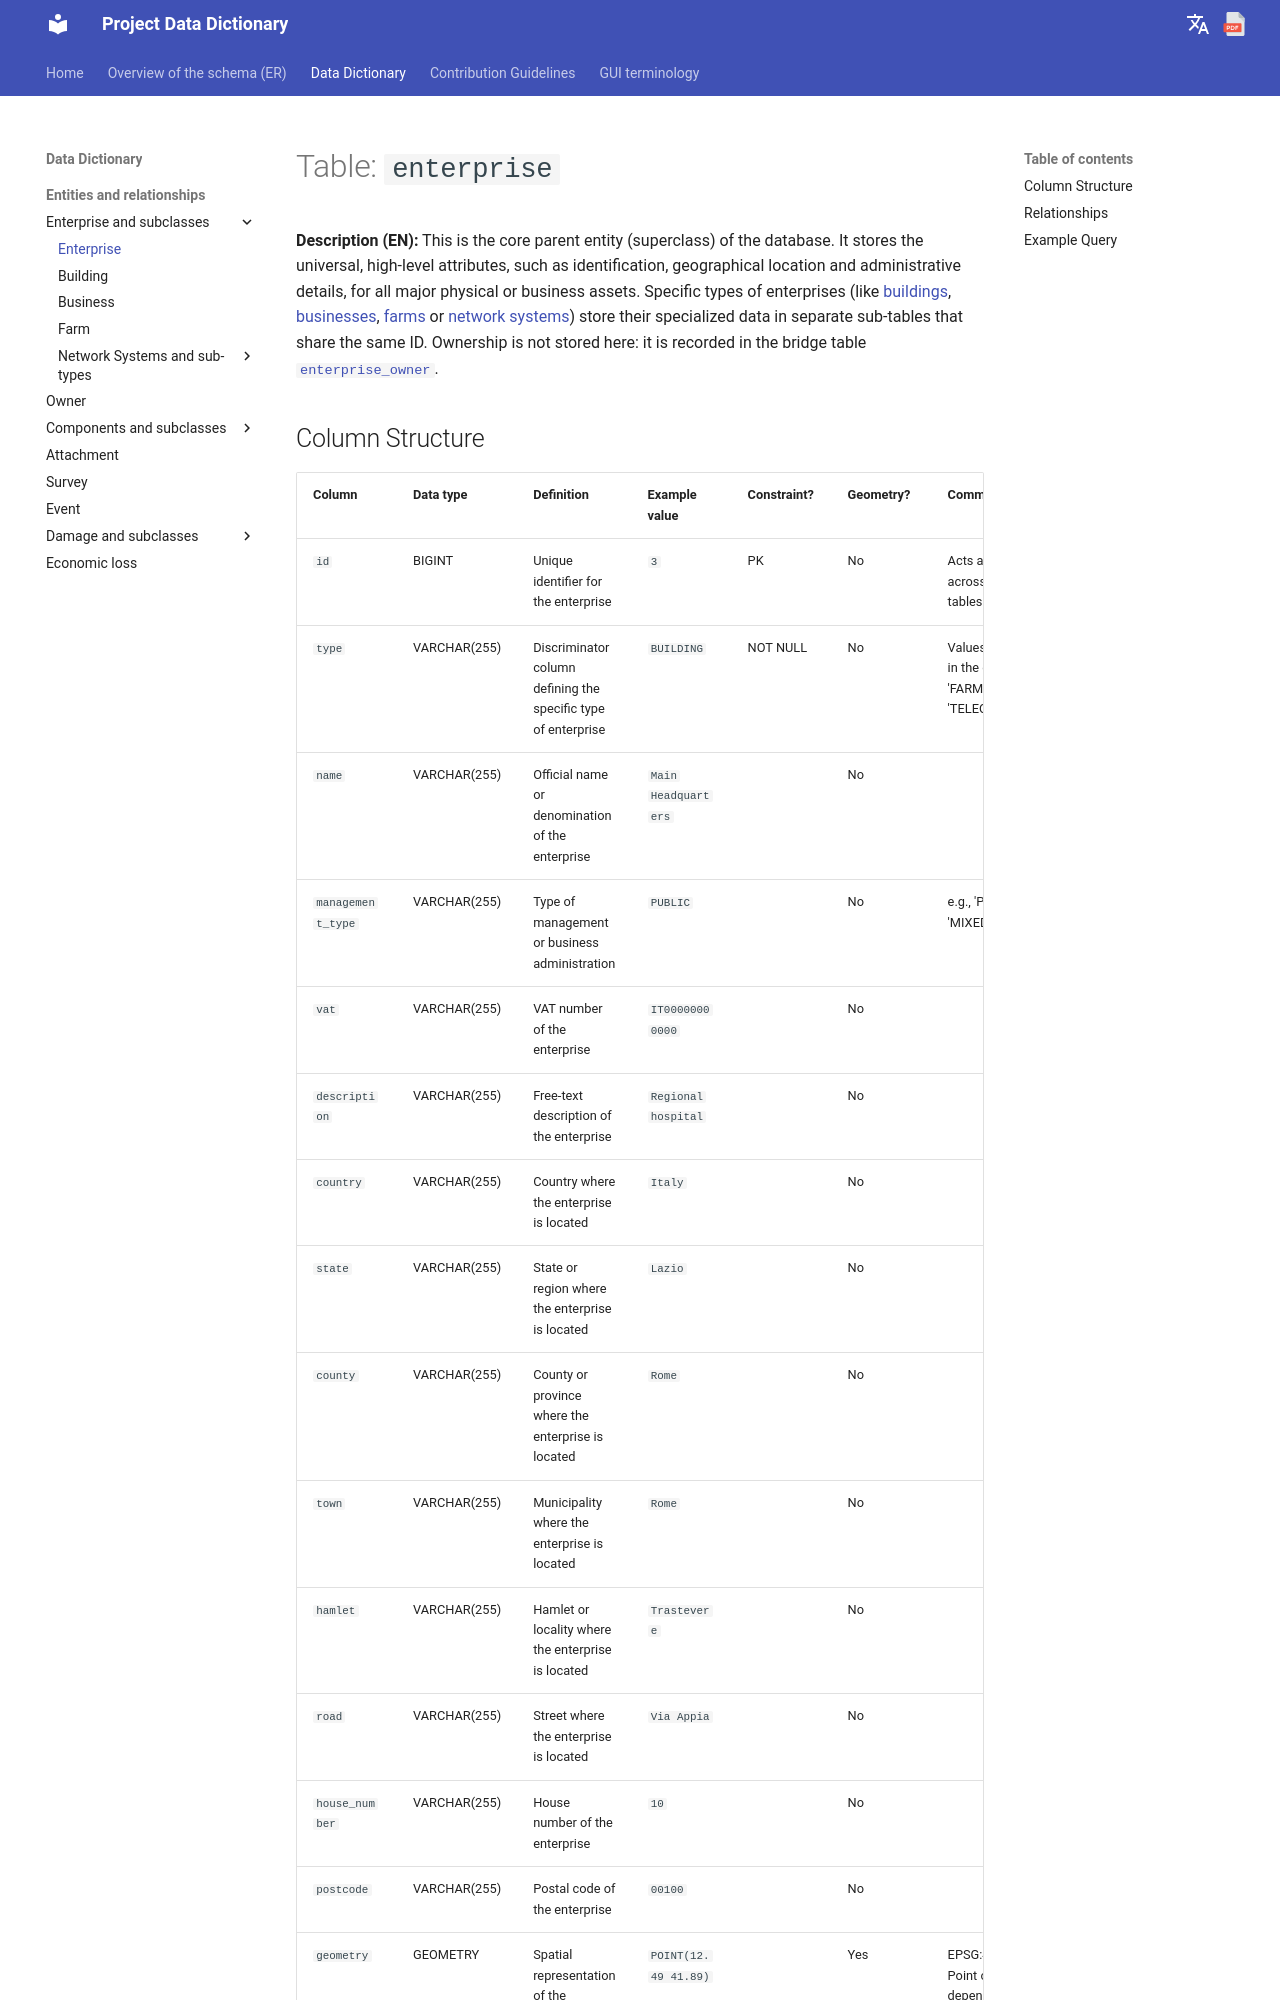

repository: Tars4815/dictionary-demo · page: tables/enterprise/index.html · generator: mkdocs

# Table: `enterprise`

**Description (EN):** This is the core parent entity (superclass) of the database. It stores the universal, high-level attributes, such as identification, geographical location and administrative details, for all major physical or business assets. Specific types of enterprises (like [buildings](building.md), [businesses](business.md), [farms](farm.md) or [network systems](network_system.md)) store their specialized data in separate sub-tables that share the same ID. Ownership is not stored here: it is recorded in the bridge table [`enterprise_owner`](enterprise_owner.md).
